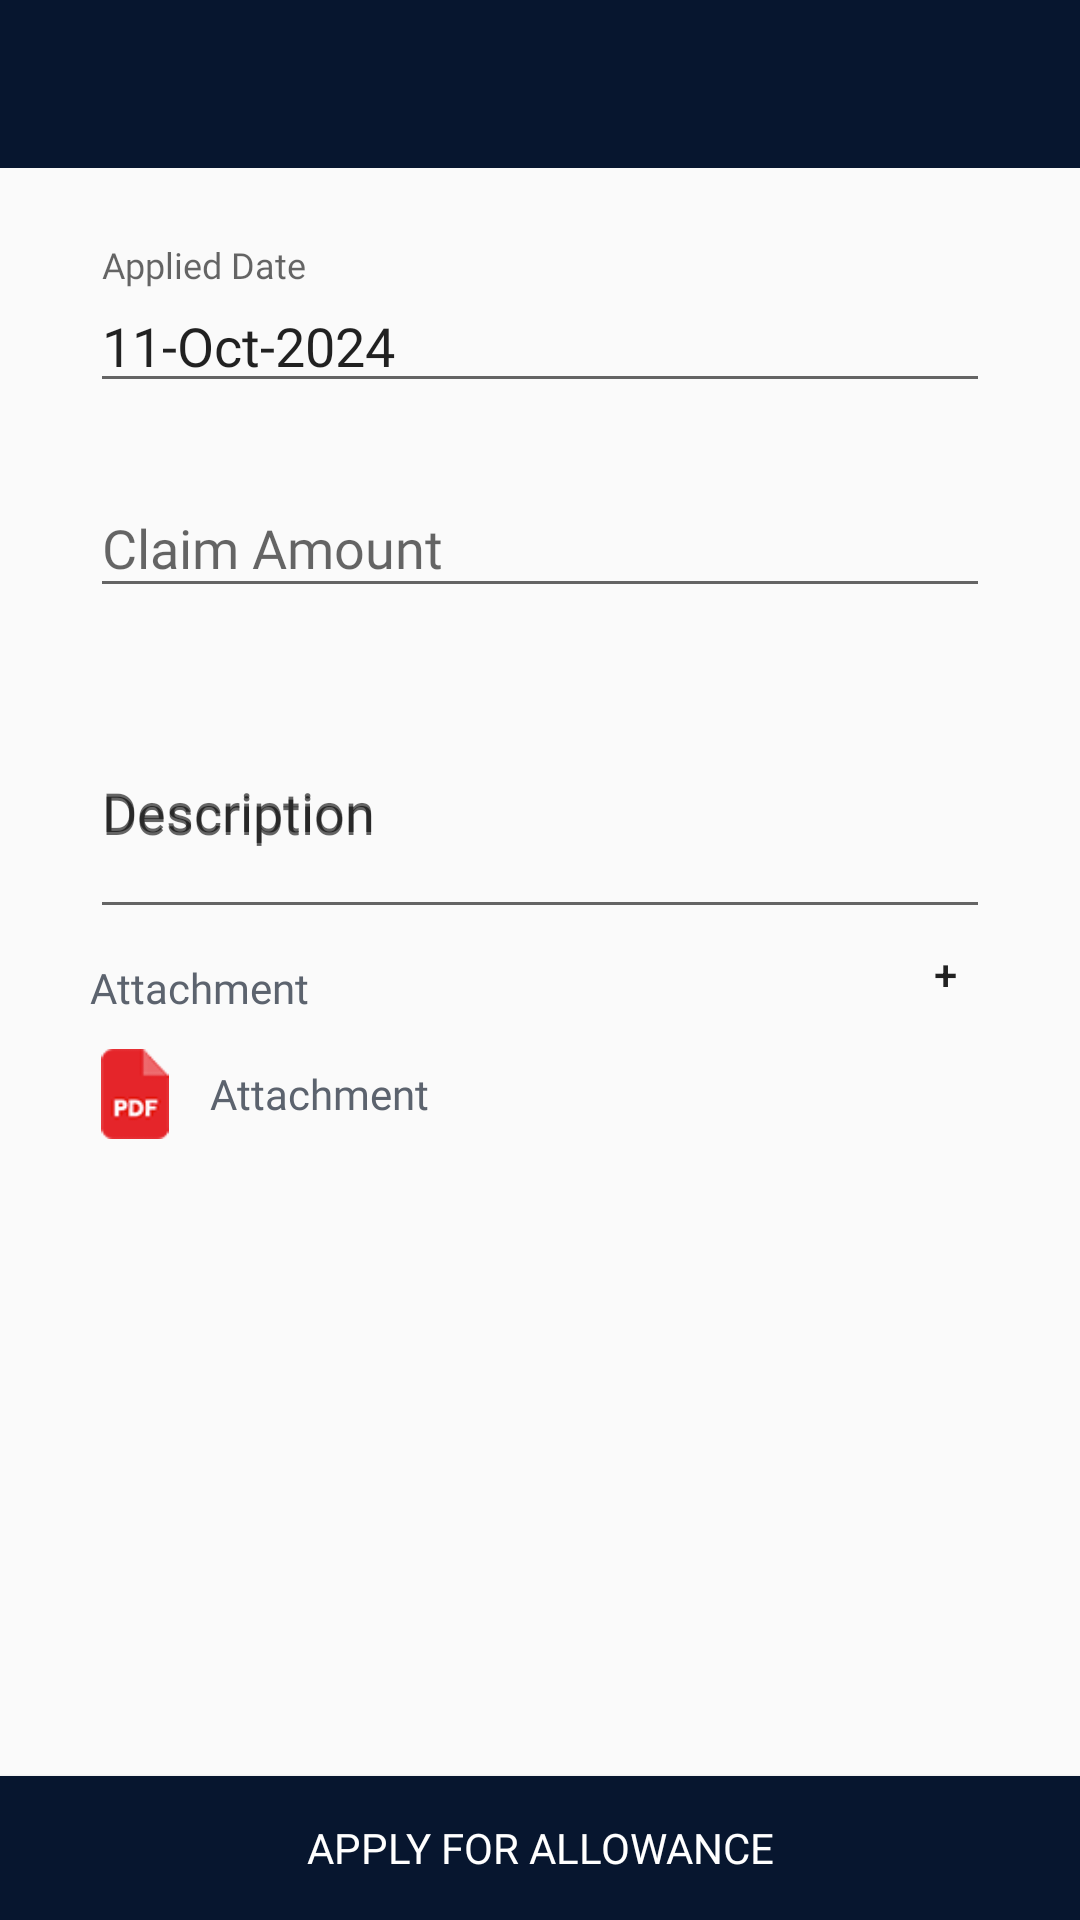

Reconstruct the res/layout file that produces this screen, plus the resources it refers to.
<!-- AndroidManifest.xml: application theme AppTheme -->
<!-- res/layout/fragment_apply_allowance.xml -->
<?xml version="1.0" encoding="utf-8"?>
<androidx.constraintlayout.widget.ConstraintLayout xmlns:android="http://schemas.android.com/apk/res/android"
    xmlns:app="http://schemas.android.com/apk/res-auto"
    android:id="@+id/constraint_layout"
    android:layout_width="match_parent"
    android:layout_height="match_parent">

    <com.google.android.material.appbar.AppBarLayout
        android:id="@+id/appBar"
        android:layout_width="match_parent"
        android:layout_height="wrap_content"
        app:layout_constraintStart_toStartOf="parent"
        app:layout_constraintTop_toTopOf="parent"
        android:theme="@style/AppTheme">

        <androidx.appcompat.widget.Toolbar
            android:id="@+id/toolbar"
            android:layout_width="match_parent"
            android:layout_height="?attr/actionBarSize"
            android:background="@color/colorPrimary"
            app:titleTextColor="@color/white"
            app:subtitleTextColor="@color/white"
            android:theme="@style/ToolbarTheme"
            app:popupTheme="@style/AppTheme.PopupOverlay">

        </androidx.appcompat.widget.Toolbar>

    </com.google.android.material.appbar.AppBarLayout>



    <androidx.recyclerview.widget.RecyclerView
        android:id="@+id/rc_worker_claim_list"
        android:layout_width="match_parent"
        android:layout_height="wrap_content"
        android:layout_marginStart="10dp"
        android:layout_marginTop="10dp"
        android:layout_marginEnd="1dp"
        android:layout_marginBottom="20dp"
        app:layout_constraintStart_toStartOf="parent"
        app:layout_constraintTop_toBottomOf="@+id/appBar" />

    <com.google.android.material.textfield.TextInputLayout
        android:id="@+id/textInputAppliedDate"
        android:layout_width="match_parent"
        android:layout_height="wrap_content"
        android:layout_marginTop="16dp"
        app:hintEnabled="true"
        app:hintAnimationEnabled="true"
        android:layout_marginLeft="30dp"
        android:layout_marginRight="30dp"
        android:fontFamily="@font/brownbold"
        android:hint="Applied Date"
        android:textColor="@color/gray"
        app:layout_constraintEnd_toEndOf="parent"
        app:layout_constraintStart_toStartOf="parent"
        app:layout_constraintTop_toBottomOf="@+id/rc_worker_claim_list"
        >

        <com.google.android.material.textfield.TextInputEditText
            android:id="@+id/editTextAppliedDate"
            android:layout_width="match_parent"
            android:layout_height="wrap_content"
            android:fontFamily="@font/brownbold"
            android:text="11-Oct-2024"
            android:inputType="text" />

    </com.google.android.material.textfield.TextInputLayout>

    <com.google.android.material.textfield.TextInputLayout
        android:id="@+id/textInputAppliedAmount"
        android:layout_width="match_parent"
        android:layout_height="wrap_content"
        android:layout_marginTop="16dp"
        app:hintEnabled="true"
        app:hintAnimationEnabled="true"
        android:layout_marginLeft="30dp"
        android:layout_marginRight="30dp"
        android:fontFamily="@font/brownbold"
        android:hint="Claim Amount"
        android:textColor="@color/gray"
        app:layout_constraintEnd_toEndOf="parent"
        app:layout_constraintStart_toStartOf="parent"
        app:layout_constraintTop_toBottomOf="@+id/textInputAppliedDate"
        >

        <com.google.android.material.textfield.TextInputEditText
            android:id="@+id/editTextClaimAmount"
            android:layout_width="match_parent"
            android:layout_height="wrap_content"
            android:fontFamily="@font/brownbold"
            android:text=""
            android:inputType="number" />

    </com.google.android.material.textfield.TextInputLayout>

    <com.google.android.material.textfield.TextInputLayout
        android:id="@+id/textInputDescription"
        android:layout_width="match_parent"
        android:layout_height="wrap_content"
        android:layout_marginTop="16dp"
        app:hintEnabled="true"
        app:hintAnimationEnabled="true"
        android:layout_marginLeft="30dp"
        android:layout_marginRight="30dp"
        android:fontFamily="@font/brownbold"
        android:textColor="@color/gray"
        app:layout_constraintEnd_toEndOf="parent"
        app:layout_constraintStart_toStartOf="parent"
        app:layout_constraintTop_toBottomOf="@+id/textInputAppliedAmount"
        android:hint="Description">

        <com.google.android.material.textfield.TextInputEditText
            android:id="@+id/editTextDescription"
            android:layout_width="match_parent"
            android:layout_height="80dp"
            android:fontFamily="@font/brownbold"
            app:endIconDrawable="@drawable/ic_calendar"
            android:text=""
            android:hint="Description"
            android:inputType="text" />

    </com.google.android.material.textfield.TextInputLayout>

    <TextView
        android:id="@+id/tv_attachement"
        android:layout_width="match_parent"
        android:layout_height="wrap_content"
        android:layout_marginStart="30dp"
        android:layout_marginTop="10dp"
        android:layout_marginBottom="20dp"
        android:fontFamily="@font/brownbold"
        android:singleLine="true"
        android:text="Attachment"
        android:textAlignment="textStart"
        android:textColor="@color/gray"
        android:textSize="14sp"
        app:layout_constraintTop_toBottomOf="@+id/textInputDescription"
        app:layout_constraintStart_toStartOf="parent"
        />

    <Button
        android:id="@+id/plusButtonAttachment"
        android:layout_width="30dp"
        android:layout_height="30dp"
        android:text="+"
        android:background="#00FFFFFF"
        android:layout_marginEnd="30dp"
        app:layout_constraintEnd_toEndOf="parent"
        app:layout_constraintTop_toBottomOf="@+id/textInputDescription"
        />

    <RelativeLayout
        android:layout_width="match_parent"
        android:layout_height="wrap_content"
        android:layout_marginTop="10dp"
        android:layout_marginLeft="30dp"
        android:layout_marginRight="30dp"
        app:layout_constraintTop_toBottomOf="@+id/plusButtonAttachment"
        >

        
        <ImageView
            android:id="@+id/iVAttachment"
            android:layout_width="30dp"
            android:layout_height="30dp"
            android:layout_alignParentStart="true"
            android:layout_centerVertical="true"
            android:layout_marginEnd="10dp"
            android:src="@drawable/pdf" />

        
        <TextView
            android:id="@+id/tvAttachmentName"
            android:layout_width="wrap_content"
            android:layout_height="wrap_content"
            android:layout_centerVertical="true"
            android:layout_marginEnd="16dp"
            android:layout_toEndOf="@id/iVAttachment"
            android:fontFamily="@font/brownbold"
            android:singleLine="true"
            android:text="Attachment"
            android:textAlignment="textStart"
            android:textColor="@color/gray"
            android:textSize="14sp" />
    </RelativeLayout>

    <androidx.appcompat.widget.AppCompatButton
        android:id="@+id/applyClaimButton"
        android:layout_width="match_parent"
        android:layout_height="wrap_content"
        android:background="@color/colorPrimary"
        android:textColor="@color/white"
        android:fontFamily="@font/brownbold"
        android:text="APPLY FOR ALLOWANCE"
        app:layout_constraintStart_toStartOf="parent"
        app:layout_constraintEnd_toEndOf="parent"
        app:layout_constraintBottom_toBottomOf="parent"/>

</androidx.constraintlayout.widget.ConstraintLayout>
<!-- resources referenced by this layout -->
<resources>
  <color name="colorPrimary">#07162F</color>
  <color name="gray">#5c636e</color>
  <color name="white">#FFFFFFFF</color>
  <!-- drawable pdf: png bitmap (drawable, 1540 bytes) -->
  <style name="AppTheme" parent="Theme.AppCompat.Light.DarkActionBar">
          
          <item name="colorPrimary">@color/colorPrimary</item>
          <item name="colorPrimaryDark">@color/colorPrimaryDark</item>
          <item name="colorAccent">@color/colorAccent</item>
          <item name="android:windowDisablePreview">true</item>
  
          
  
          <item name="scrimBackground">@color/mtrl_scrim_color</item>
          <item name="textAppearanceHeadline1">@style/TextAppearance.MaterialComponents.Headline1</item>
          <item name="textAppearanceHeadline2">@style/TextAppearance.MaterialComponents.Headline2</item>
          <item name="textAppearanceHeadline3">@style/TextAppearance.MaterialComponents.Headline3</item>
          <item name="textAppearanceHeadline4">@style/TextAppearance.MaterialComponents.Headline4</item>
          <item name="textAppearanceHeadline5">@style/TextAppearance.MaterialComponents.Headline5</item>
          <item name="textAppearanceHeadline6">@style/TextAppearance.MaterialComponents.Headline6</item>
          <item name="textAppearanceSubtitle1">@style/TextAppearance.MaterialComponents.Subtitle1</item>
          <item name="textAppearanceSubtitle2">@style/TextAppearance.MaterialComponents.Subtitle2</item>
          <item name="textAppearanceBody1">@style/TextAppearance.MaterialComponents.Body1</item>
          <item name="textAppearanceBody2">@style/TextAppearance.MaterialComponents.Body2</item>
          <item name="textAppearanceCaption">@style/TextAppearance.MaterialComponents.Caption</item>
          <item name="textAppearanceButton">@style/TextAppearance.MaterialComponents.Button</item>
          <item name="textAppearanceOverline">@style/TextAppearance.MaterialComponents.Overline</item>
      </style>
  <style name="AppTheme.PopupOverlay" parent="ThemeOverlay.AppCompat.Light" />
  <style name="ToolbarTheme" parent="ThemeOverlay.AppCompat.Dark.ActionBar">
          <item name="colorControlNormal">@color/dark_gray</item>
      </style>
  <color name="colorPrimaryDark">#393e46</color>
  <color name="colorAccent">#07162F</color>
  <color name="dark_gray">#393e46</color>
</resources>
